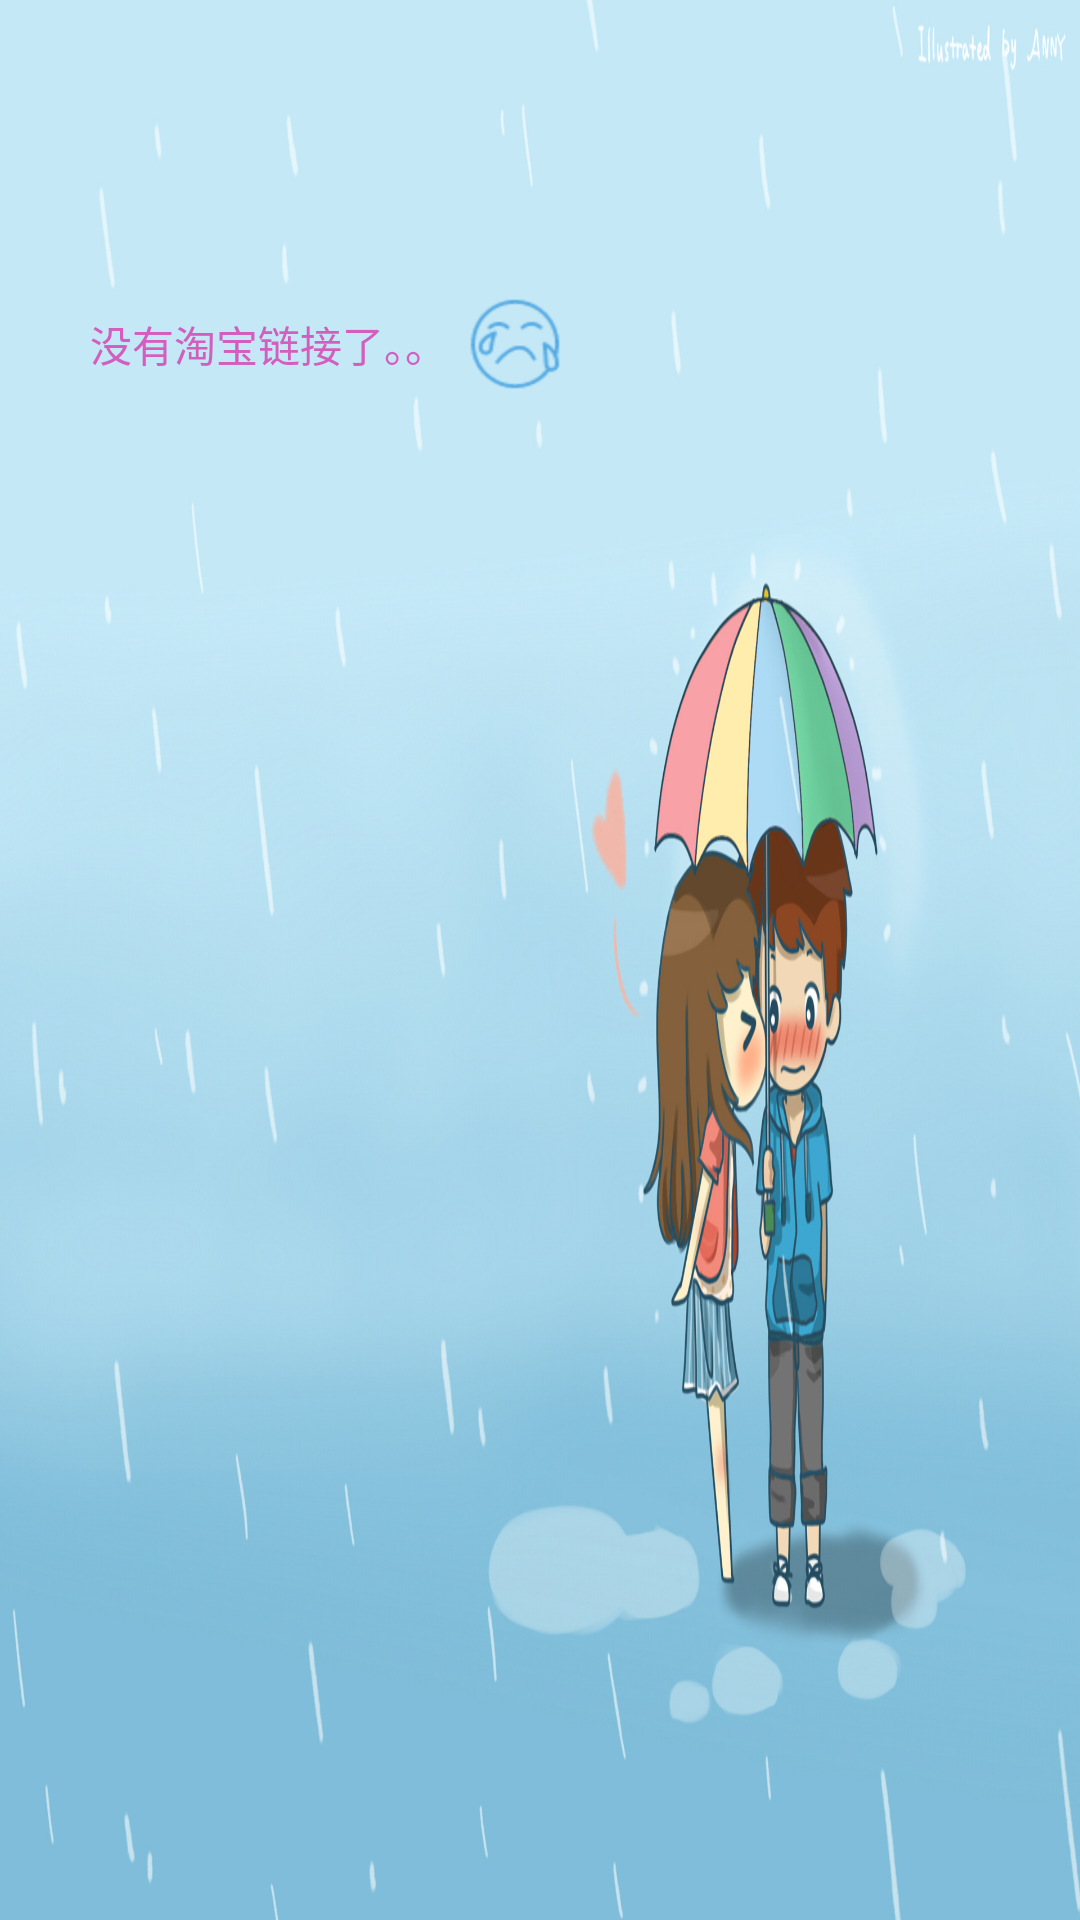

Layout XML and referenced resources for this Android screen:
<!-- AndroidManifest.xml: application theme MyTheme -->
<!-- res/layout/layout_empty_data.xml -->
<?xml version="1.0" encoding="utf-8"?>
<RelativeLayout xmlns:android="http://schemas.android.com/apk/res/android"
                android:layout_width="match_parent"
                android:layout_height="match_parent">

    <ImageView
        android:id="@+id/id_no_data_anim"
        android:layout_width="match_parent"
        android:layout_height="match_parent"
        android:scaleType="fitXY"
        android:src="@drawable/no_data_bg"/>

    <FrameLayout
        android:layout_width="wrap_content"
        android:layout_height="wrap_content"
        android:layout_alignParentLeft="true"
        android:layout_alignParentTop="true"
        android:layout_marginLeft="@dimen/dr_space_three_zero"
        android:layout_marginTop="@dimen/dr_space_eight_zero">

        <TextView
            android:layout_width="wrap_content"
            android:layout_height="wrap_content"
            android:layout_gravity="center_horizontal"
            android:layout_marginTop="@dimen/dr_space_one_eight"
            android:drawablePadding="@dimen/dr_space_six"
            android:drawableRight="@drawable/ku_lian"
            android:gravity="center"
            android:text="@string/no_taobao_link"
            android:textColor="#fcd25cbc"/>

    </FrameLayout>

</RelativeLayout>
<!-- resources referenced by this layout -->
<resources>
  <dimen name="dr_space_eight_zero">80dp</dimen>
  <dimen name="dr_space_one_eight">18dp</dimen>
  <dimen name="dr_space_six">6dp</dimen>
  <dimen name="dr_space_three_zero">30dp</dimen>
  <!-- drawable ku_lian: png bitmap (drawable-hdpi, 1692 bytes) -->
  <!-- drawable no_data_bg: jpg bitmap (drawable-xhdpi, 490191 bytes) -->
  <string name="no_taobao_link">没有淘宝链接了。。</string>
  <style name="MyTheme" parent="AppTheme">
          <item name="android:listDivider">@drawable/recyclerview_divider_bg</item>
      </style>
  <style name="AppTheme" parent="Theme.AppCompat.Light.NoActionBar">
          
          <item name="colorPrimary">@color/colorPrimary</item>
          <item name="colorPrimaryDark">@color/colorPrimaryDark</item>
          <item name="colorAccent">@color/colorAccent</item>
      </style>
  <!-- drawable recyclerview_divider_bg (drawable) -->
  <?xml version="1.0" encoding="utf-8"?>
  <shape xmlns:android="http://schemas.android.com/apk/res/android"
         android:shape="rectangle">
  
      <gradient
          android:centerColor="#ff00ff00"
          android:endColor="#ff0000ff"
          android:startColor="#ffff0000"
          android:type="linear"/>
      <size android:height="2dp"/>
  
  </shape>
  <color name="colorPrimary">#3F51B5</color>
  <color name="colorPrimaryDark">#303F9F</color>
  <color name="colorAccent">#FF4081</color>
</resources>
